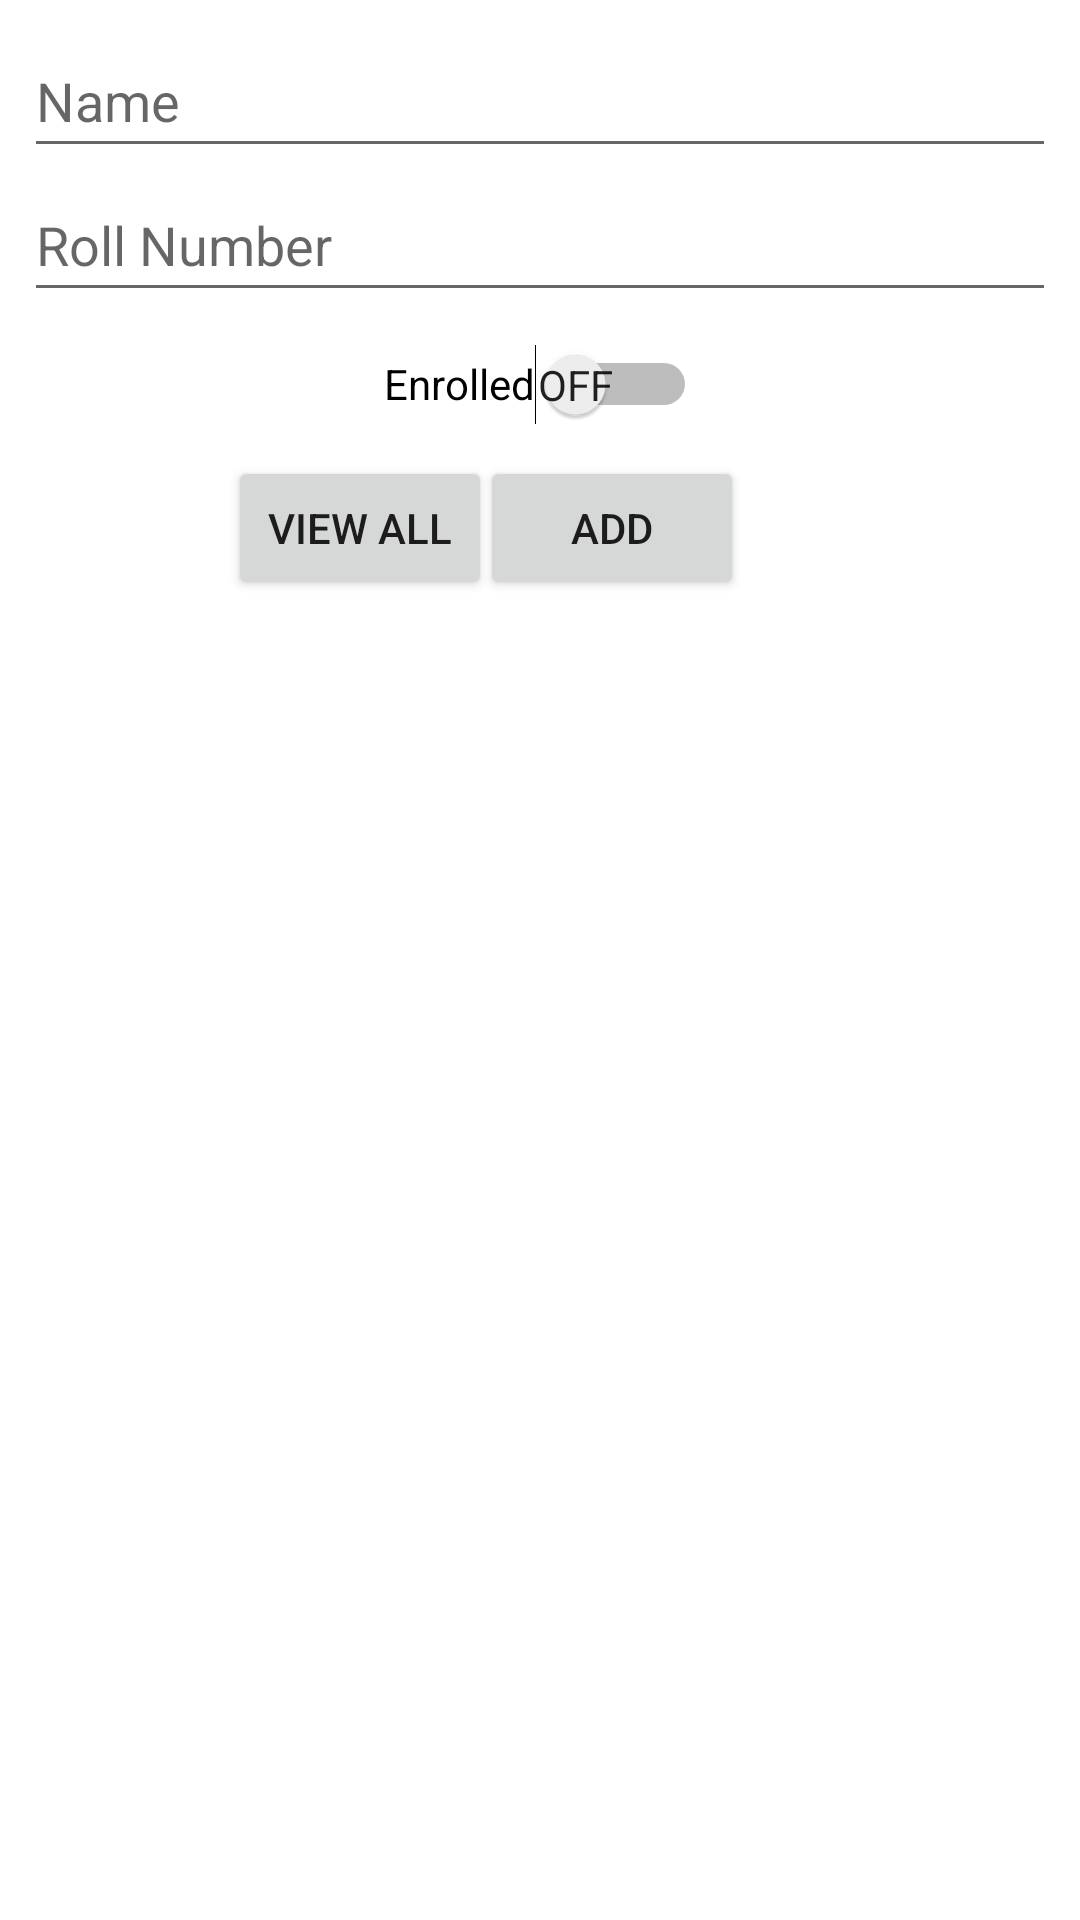

This screen was rendered from an Android layout file. Write that file and the resources it references.
<!-- AndroidManifest.xml: application theme Theme.SQLiteDBCRUD -->
<!-- res/layout/activity_main.xml -->
<?xml version="1.0" encoding="utf-8"?>
<androidx.constraintlayout.widget.ConstraintLayout xmlns:android="http://schemas.android.com/apk/res/android"
    xmlns:app="http://schemas.android.com/apk/res-auto"
    xmlns:tools="http://schemas.android.com/tools"
    android:layout_width="match_parent"
    android:layout_height="match_parent"
    tools:context=".MainActivity">

    <EditText
        android:id="@+id/editTextName"
        android:layout_width="match_parent"
        android:layout_height="wrap_content"
        android:layout_marginStart="8dp"
        android:layout_marginTop="8dp"
        android:layout_marginEnd="8dp"
        android:autofillHints=""
        android:hint="@string/StudentName"
        android:inputType="textPersonName"
        android:minHeight="48dp"
        app:layout_constraintEnd_toEndOf="parent"
        app:layout_constraintStart_toStartOf="parent"
        app:layout_constraintTop_toTopOf="parent"
        tools:ignore="TextContrastCheck" />

    <EditText
        android:id="@+id/editTextRollNumber"
        android:layout_width="0dp"
        android:layout_height="wrap_content"
        android:layout_marginStart="8dp"
        android:layout_marginEnd="8dp"
        android:autofillHints=""
        android:ems="10"
        android:hint="@string/RollNumber"
        android:inputType="number"
        android:minHeight="48dp"
        app:layout_constraintEnd_toEndOf="parent"
        app:layout_constraintStart_toStartOf="parent"
        app:layout_constraintTop_toBottomOf="@+id/editTextName"
        tools:ignore="TextContrastCheck" />

    <Switch
        android:id="@+id/switchStudent"
        android:layout_width="wrap_content"
        android:layout_height="wrap_content"
        android:layout_marginStart="8dp"
        android:layout_marginEnd="8dp"
        android:minHeight="48dp"
        android:showText="true"
        android:text="@string/IsEnrolled"
        android:visibility="visible"
        app:layout_constraintEnd_toEndOf="parent"
        app:layout_constraintStart_toStartOf="parent"
        app:layout_constraintTop_toBottomOf="@+id/editTextRollNumber" />


    <Button
        android:id="@+id/buttonViewAll"
        android:layout_width="wrap_content"
        android:layout_height="wrap_content"
        android:layout_marginStart="76dp"
        android:text="@string/ButtonViewAll"
        app:layout_constraintStart_toStartOf="parent"
        app:layout_constraintTop_toBottomOf="@+id/switchStudent" />

    <Button
        android:id="@+id/buttonAdd"
        android:layout_width="wrap_content"
        android:layout_height="wrap_content"
        android:layout_marginEnd="112dp"
        android:text="@string/Add"
        app:layout_constraintBottom_toBottomOf="@+id/buttonViewAll"
        app:layout_constraintEnd_toEndOf="parent"
        app:layout_constraintTop_toTopOf="@+id/buttonViewAll"
        app:layout_constraintVertical_bias="0.0" />

    <ListView
        android:id="@+id/listViewStudent"
        android:layout_width="match_parent"
        android:layout_height="wrap_content"
        android:layout_marginTop="32dp"
        app:layout_constraintEnd_toEndOf="parent"
        app:layout_constraintHorizontal_bias="0.0"
        app:layout_constraintStart_toStartOf="parent"
        app:layout_constraintTop_toBottomOf="@+id/buttonAdd" />

</androidx.constraintlayout.widget.ConstraintLayout>
<!-- resources referenced by this layout -->
<resources>
  <string name="Add">Add</string>
  <string name="ButtonViewAll">View All</string>
  <string name="IsEnrolled">Enrolled</string>
  <string name="RollNumber">Roll Number</string>
  <string name="StudentName">Name</string>
  <style name="Theme.SQLiteDBCRUD" parent="Theme.MaterialComponents.DayNight.DarkActionBar">
          
          <item name="colorPrimary">@color/purple_500</item>
          <item name="colorPrimaryVariant">@color/purple_700</item>
          <item name="colorOnPrimary">@color/white</item>
          
          <item name="colorSecondary">@color/teal_200</item>
          <item name="colorSecondaryVariant">@color/teal_700</item>
          <item name="colorOnSecondary">@color/black</item>
          
          <item name="android:statusBarColor" tools:targetApi="l">?attr/colorPrimaryVariant</item>
          
      </style>
  <!-- not gathered from this repository: default colours our renderer supplied (Android Studio template values) -->
  <color name="purple_500">#FF6200EE</color>
  <color name="purple_700">#FF3700B3</color>
  <color name="teal_200">#FF03DAC5</color>
  <color name="teal_700">#FF018786</color>
  <color name="black">#FF000000</color>
  <color name="white">#FFFFFFFF</color>
</resources>
